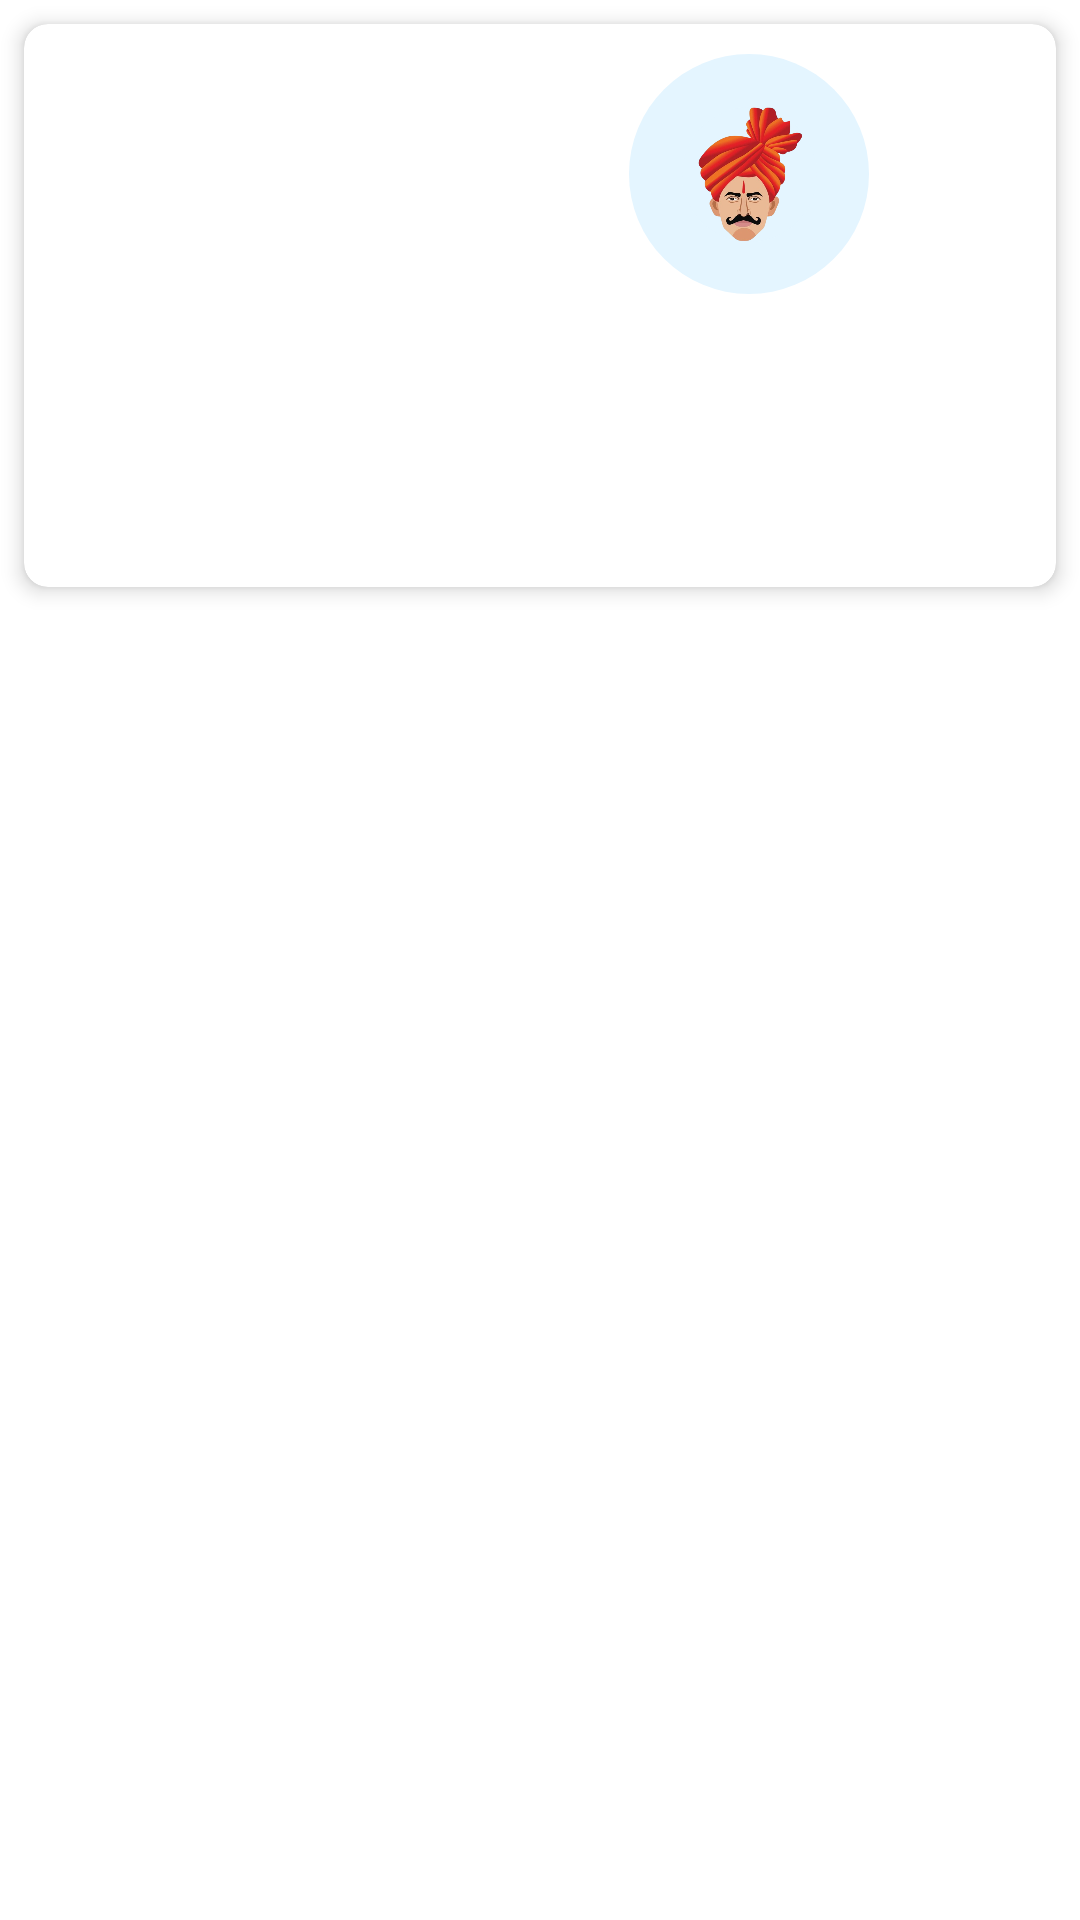

Write the Android layout XML for this screen, with the resource values it uses.
<!-- AndroidManifest.xml: application theme Theme.CattleApp -->
<!-- res/layout/adapter_kisan_madat_list.xml -->
<?xml version="1.0" encoding="utf-8"?>
<LinearLayout xmlns:android="http://schemas.android.com/apk/res/android"
    xmlns:tools="http://schemas.android.com/tools"
    android:layout_width="match_parent"
    android:layout_height="wrap_content"
    xmlns:app="http://schemas.android.com/apk/res-auto"
    android:orientation="horizontal">

    <androidx.cardview.widget.CardView
        android:layout_width="match_parent"
        android:layout_height="wrap_content"
        android:layout_margin="8dp"
        app:cardCornerRadius="8dp"
        app:cardElevation="4dp">

        <LinearLayout
            android:layout_width="match_parent"
            android:layout_height="wrap_content"
            android:layout_margin="10dp"
            android:orientation="horizontal">

            
            <LinearLayout
                android:id="@+id/linearLayout1"
                android:layout_width="0dp"
                android:layout_height="wrap_content"
                android:gravity="left"
                android:layout_marginRight="5dp"
                android:layout_weight="1.10"
                android:orientation="vertical"
                tools:layout_editor_absoluteX="16dp"
                tools:layout_editor_absoluteY="16dp">

                <TextView
                    android:id="@+id/txtName"
                    android:layout_width="match_parent"
                    android:layout_height="wrap_content"
                    android:layout_marginTop="8dp"
                    android:layout_weight="0.8"
                    android:inputType="textMultiLine"
                    android:textColor="@color/black"
                    android:textStyle="bold"
                    android:textSize="@dimen/txt_12" />


                <TextView
                    android:id="@+id/txtFatherName"
                    android:layout_width="match_parent"
                    android:layout_height="wrap_content"
                    android:layout_marginTop="2dp"
                    android:inputType="textMultiLine"
                    android:textColor="@color/black"
                    android:textStyle="bold"
                    android:textSize="@dimen/txt_12" />

                <TextView
                    android:id="@+id/txtCaste"
                    android:layout_width="match_parent"
                    android:layout_height="wrap_content"
                    android:layout_marginTop="2dp"
                    android:textSize="@dimen/txt_12"
                    android:inputType="textMultiLine"
                    android:textStyle="bold"
                    android:textColor="@color/black"/>

                <TextView
                    android:id="@+id/txtVillage"
                    android:layout_width="match_parent"
                    android:layout_height="wrap_content"
                    android:layout_marginTop="2dp"
                    android:inputType="textMultiLine"
                    android:textColor="@color/black"
                    android:textStyle="bold"
                    android:textSize="@dimen/txt_12" />

                <TextView
                    android:id="@+id/txtTahsil"
                    android:layout_width="match_parent"
                    android:layout_height="wrap_content"
                    android:layout_marginTop="2dp"
                    android:inputType="textMultiLine"
                    android:textColor="@color/black"
                    android:textStyle="bold"
                    android:textSize="@dimen/txt_12" />

                <TextView
                    android:id="@+id/txtJilha"
                    android:layout_width="match_parent"
                    android:layout_height="wrap_content"
                    android:layout_marginTop="2dp"
                    android:inputType="textMultiLine"
                    android:textColor="@color/black"
                    android:textStyle="bold"
                    android:textSize="@dimen/txt_12" />

                <TextView
                    android:id="@+id/txtState"
                    android:layout_width="match_parent"
                    android:layout_height="wrap_content"
                    android:layout_marginTop="2dp"
                    android:inputType="textMultiLine"
                    android:textColor="@color/black"
                    android:textStyle="bold"
                    android:textSize="@dimen/txt_12" />
            </LinearLayout>

            
            <LinearLayout
                android:id="@+id/linearLayout2"
                android:layout_width="0dp"
                android:layout_height="wrap_content"
                android:gravity="center"
                android:layout_weight="0.8"
                android:layout_marginLeft="5dp"
                android:orientation="vertical"
                tools:layout_editor_absoluteX="222dp"
                tools:layout_editor_absoluteY="16dp">

                <androidx.constraintlayout.widget.ConstraintLayout
                    android:id="@+id/pictureLayout"
                    android:layout_width="80dp"
                    android:layout_height="80dp"
                    android:layout_gravity="left"
                    android:gravity="left"
                    android:background="@drawable/imgcircularshape"
                    app:layout_constraintBottom_toBottomOf="parent"
                    app:layout_constraintEnd_toEndOf="parent"
                    app:layout_constraintHorizontal_bias="0.498"
                    app:layout_constraintStart_toStartOf="parent"
                    app:layout_constraintTop_toTopOf="parent"
                    app:layout_constraintVertical_bias="0.143">

                    <de.hdodenhof.circleimageview.CircleImageView
                        android:id="@+id/profilepicture"
                        android:layout_width="match_parent"
                        android:layout_height="match_parent"
                        android:layout_alignParentLeft="true"
                        android:layout_alignParentTop="true"
                        android:layout_alignParentRight="true"
                        android:layout_alignParentBottom="true"
                        android:background="@drawable/imgcircularshape"
                        android:scaleType="centerCrop"
                        android:visibility="gone"
                        app:layout_constraintBottom_toBottomOf="parent"
                        app:layout_constraintEnd_toEndOf="parent"
                        app:layout_constraintStart_toStartOf="parent"
                        app:layout_constraintTop_toTopOf="parent" />

                    <ImageView
                        android:id="@+id/kisanImg"
                        android:layout_width="45dp"
                        android:layout_height="45dp"
                        android:background="@drawable/imgcircularshape"
                        app:layout_constraintBottom_toBottomOf="@+id/profilepicture"
                        app:layout_constraintEnd_toEndOf="parent"
                        app:layout_constraintStart_toStartOf="parent"
                        app:layout_constraintTop_toTopOf="@+id/profilepicture"
                        app:srcCompat="@drawable/profile_new" />

                </androidx.constraintlayout.widget.ConstraintLayout>

                

                <TextView
                    android:id="@+id/txtRank"
                    android:layout_width="match_parent"
                    android:layout_height="wrap_content"
                    android:textSize="@dimen/txt_16"
                    android:layout_marginTop="5dp"
                    android:inputType="textMultiLine"
                    android:textColor="@color/black"
                    android:textStyle="bold" />

                <TextView
                    android:id="@+id/txtMobileNumber"
                    android:layout_width="match_parent"
                    android:layout_height="wrap_content"
                    android:inputType="textMultiLine"
                    android:textColor="@color/black"
                    android:textStyle="bold"
                    android:textSize="@dimen/txt_12"
                    android:layout_marginTop="5dp" />

                <TextView
                    android:id="@+id/txtAmount"
                    android:layout_width="match_parent"
                    android:layout_height="wrap_content"
                    android:layout_marginTop="5dp"
                    android:inputType="textMultiLine"
                    android:textColor="@color/black"
                    android:textStyle="bold"
                    android:textSize="@dimen/txt_12" />

                <TextView
                    android:id="@+id/txtDate"
                    android:layout_width="match_parent"
                    android:layout_height="wrap_content"
                    android:layout_marginTop="2dp"
                    android:inputType="textMultiLine"
                    android:textColor="@color/black"
                    android:textStyle="bold"
                    android:textSize="@dimen/txt_12" />

            </LinearLayout>

        </LinearLayout>
    </androidx.cardview.widget.CardView>

</LinearLayout>
<!-- resources referenced by this layout -->
<resources>
  <color name="black">#000000</color>
  <dimen name="txt_12">12sp</dimen>
  <dimen name="txt_16">16sp</dimen>
  <!-- drawable imgcircularshape (drawable) -->
  <?xml version="1.0" encoding="utf-8"?>
  <shape xmlns:android="http://schemas.android.com/apk/res/android"
      android:shape="oval">
      <solid android:color="#E4F5FF" />
  </shape>
  <!-- drawable profile_new: png bitmap (drawable, 187162 bytes) -->
  <style name="Theme.CattleApp" parent="Base.Theme.CattleApp" />
  <style name="Base.Theme.CattleApp" parent="Theme.AppCompat.Light.NoActionBar">
          
          <item name="android:statusBarColor">@color/LogoBlue</item>
          
          <item name="android:windowLightStatusBar">false</item>
          
          <item name="android:navigationBarColor">@android:color/white</item>
          
          <item name="android:windowBackground">@android:color/white</item>
      </style>
  <color name="LogoBlue">#00adef</color>
</resources>
